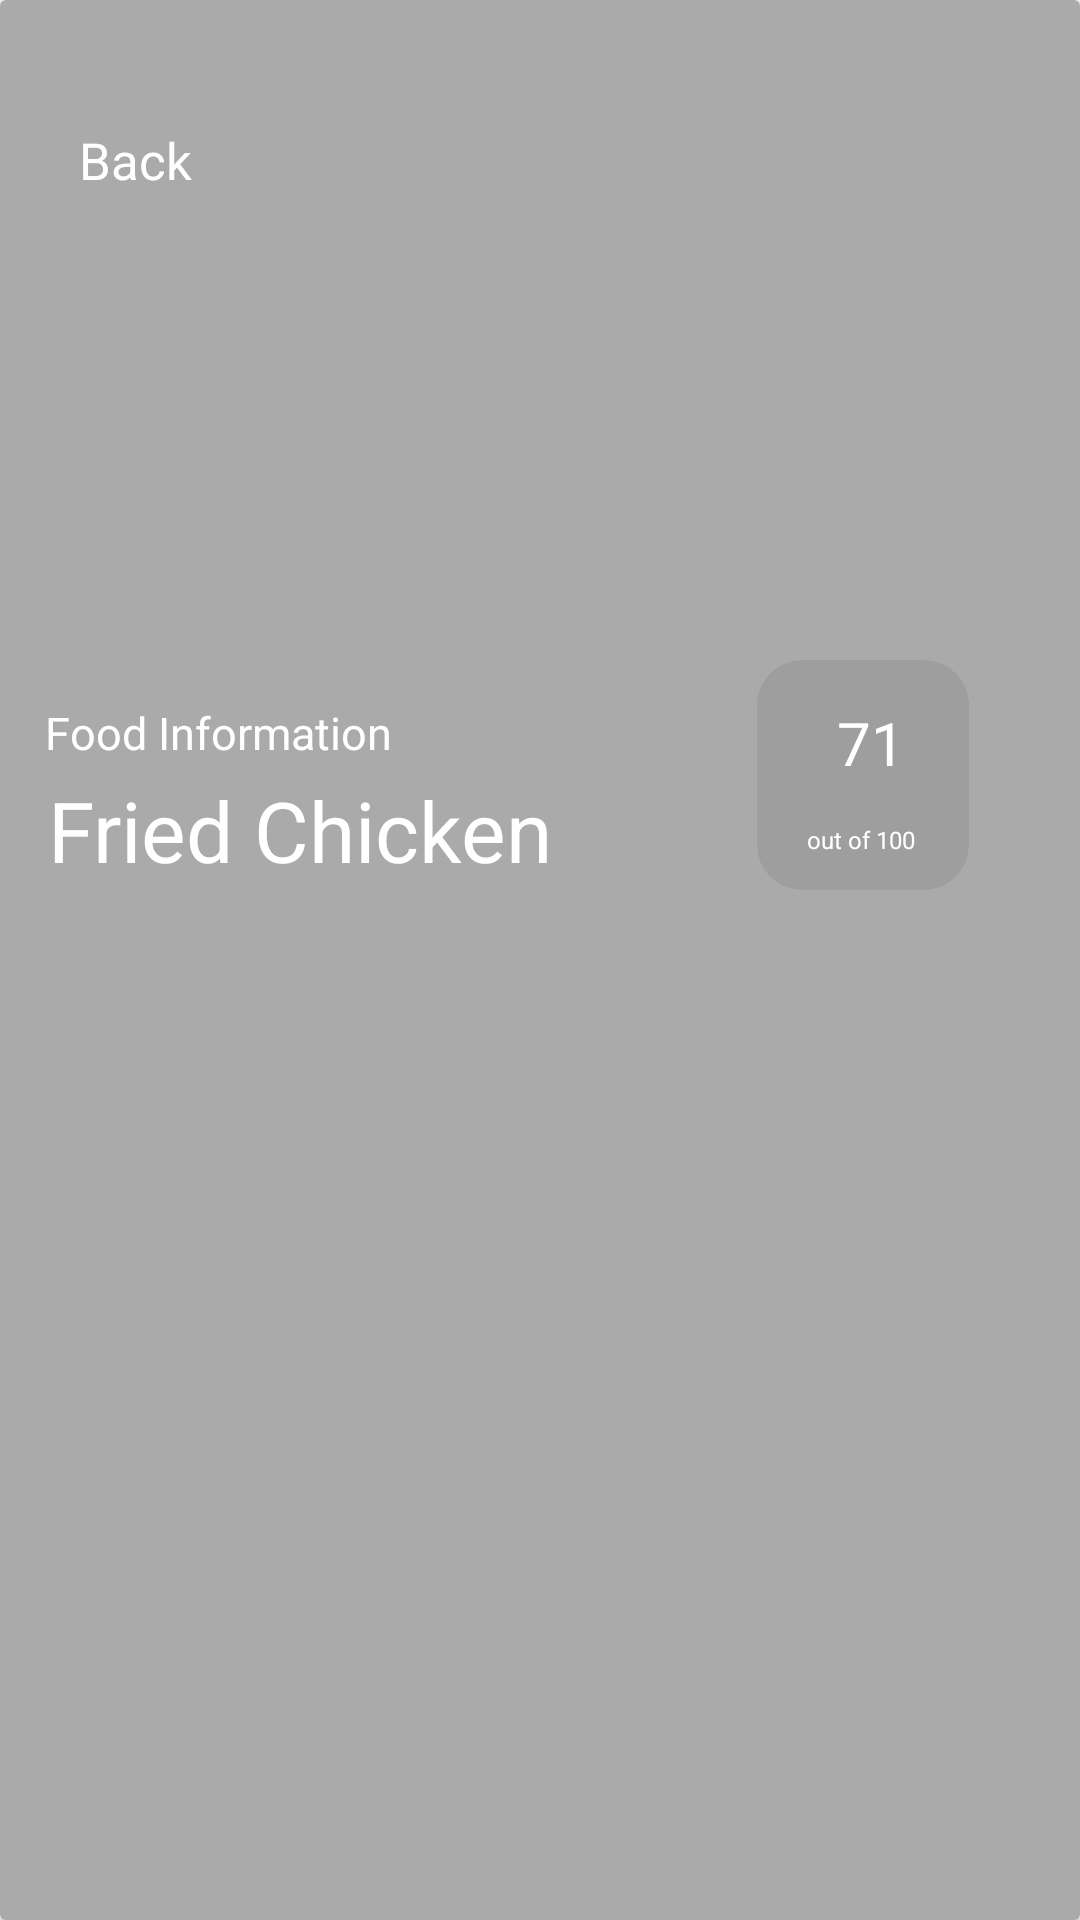

Produce the Android XML layout that renders to this screen, including the resource entries it uses.
<!-- AndroidManifest.xml: application theme Theme.XetaAssignment -->
<!-- res/layout/food_info_design.xml -->
<?xml version="1.0" encoding="utf-8"?>
<androidx.cardview.widget.CardView
    xmlns:android="http://schemas.android.com/apk/res/android"
    xmlns:app="http://schemas.android.com/apk/res-auto"
    android:layout_width="match_parent"
    android:id="@+id/Food_Info_Container"
    android:layout_height="317dp" >
    <RelativeLayout
        android:layout_width="match_parent"
        android:layout_height="match_parent">

        <ImageView
            android:id="@+id/imageView"
            android:layout_width="match_parent"
            android:layout_height="wrap_content"
            android:layout_alignParentEnd="true"
            android:layout_alignParentStart="true"
            android:layout_alignParentBottom="true"
            android:layout_alignParentTop="true"
            android:scaleType="centerCrop"
            android:src="@raw/img2" />

        <LinearLayout
            android:id="@+id/textViewTitle"
            android:layout_width="match_parent"
            android:layout_height="match_parent"
            android:layout_alignParentStart="true"
            android:layout_alignParentTop="true"
            android:layout_alignParentEnd="true"
            android:layout_alignParentBottom="true"
            android:background="#80595656"
            android:orientation="vertical">
            <LinearLayout
                android:id="@+id/Food_Info_Back_Btn"
                android:layout_width="wrap_content"
                android:layout_height="44dp"
                android:layout_marginTop="31dp"
                android:orientation="horizontal">

                <ImageView
                    android:id="@+id/imageButton2"
                    android:layout_width="12dp"
                    android:layout_height="20.5dp"
                    android:layout_marginStart="8.5dp"
                    android:layout_marginTop="12dp"
                    app:layout_constraintStart_toStartOf="parent"
                    app:srcCompat="@raw/back_icon" />
                <TextView
                    android:id="@+id/label"
                    android:layout_width="wrap_content"
                    android:layout_height="wrap_content"
                    android:layout_marginStart="5.5dp"
                    android:layout_marginTop="11dp"
                    android:gravity="top"
                    android:text="@string/Food_Info_Back_btn"
                    android:textAppearance="@style/Food_Info_Back_btn" />

            </LinearLayout>

            <RelativeLayout
                android:layout_width="match_parent"
                android:layout_height="108dp"
                android:layout_marginTop="141dp">

                <TextView
                    android:id="@+id/tagline"
                    android:layout_width="wrap_content"
                    android:layout_height="18dp"
                    android:layout_alignParentStart="true"
                    android:layout_alignParentTop="true"
                    android:layout_marginStart="15dp"
                    android:layout_marginTop="18dp"

                    android:text="@string/Food_Info_Headline"
                    android:textAppearance="@style/Food_Info_Headline"
                    android:gravity="top"
                    />

                <TextView
                    android:id="@+id/display"
                    android:layout_width="wrap_content"
                    android:layout_height="34dp"
                    android:layout_below="@+id/tagline"
                    android:layout_alignParentStart="true"
                    android:layout_marginStart="16dp"
                    android:layout_marginTop="6dp"
                    android:gravity="top"
                    android:text="@string/Food_Info_MainHead"
                    android:textAppearance="@style/Food_Info_MainHead" />

                <androidx.cardview.widget.CardView
                    android:layout_width="70.54dp"
                    android:layout_height="76.69dp"
                    android:layout_alignParentTop="true"
                    android:layout_alignParentEnd="true"
                    android:layout_marginTop="4dp"
                    android:layout_marginEnd="36.89dp"
                    app:cardCornerRadius="15dp"
                    app:cardPreventCornerOverlap="true"
                    app:cardElevation="0dp"
                    android:backgroundTint="#658B8B8B"  >

                    <TextView
                        android:id="@+id/some_id"
                        android:layout_width="wrap_content"
                        android:layout_height="wrap_content"
                        android:layout_marginStart="26.51dp"
                        android:layout_marginTop="14.1dp"
                        android:backgroundTint="#00000000"
                        android:text="@string/Food_Info_num"
                        android:textAppearance="@style/Food_Info_num" />

                    <TextView
                        android:id="@+id/subtitle"
                        android:layout_width="wrap_content"
                        android:layout_height="wrap_content"
                        android:layout_marginStart="16.72dp"
                        android:layout_marginTop="54.19dp"
                        android:backgroundTint="#00000000"
                        android:text="@string/Food_Info_numsubtitle"
                        android:textAppearance="@style/Food_Info_numsubtitle" />


                </androidx.cardview.widget.CardView>
            </RelativeLayout>
        </LinearLayout>
    </RelativeLayout>

</androidx.cardview.widget.CardView>
<!-- resources referenced by this layout -->
<resources>
  <string name="Food_Info_Back_btn">Back</string>
  <string name="Food_Info_Headline">Food Information</string>
  <string name="Food_Info_MainHead">Fried Chicken</string>
  <string name="Food_Info_num">71</string>
  <string name="Food_Info_numsubtitle">out of 100</string>
  <style name="Food_Info_Back_btn">
          <item name="android:textSize">17sp</item>
          <item name="android:textColor">@color/white</item>
          <item name="fontFamily">@font/inter_semibold</item>
      </style>
  <style name="Food_Info_Headline">
          <item name="android:textSize">15sp</item>
          <item name="android:textColor">#FFFFFF</item>
          <item name="fontFamily">@font/inter_bold</item>
      </style>
  <style name="Food_Info_MainHead">
          <item name="android:textSize">28sp</item>
          <item name="android:textColor">#FFFFFF</item>
          <item name="fontFamily">@font/inter_extrabold</item>
      </style>
  <style name="Food_Info_num">
          <item name="android:textSize">20sp</item>
          <item name="android:textColor">#FFFFFF</item>
          <item name="fontFamily">@font/inter_semibold</item>
      </style>
  <style name="Food_Info_numsubtitle">
          <item name="android:textSize">8sp</item>
          <item name="android:textColor">#FFFFFF</item>
          <item name="fontFamily">@font/inter_semibold</item>
      </style>
  <style name="Theme.XetaAssignment" parent="Theme.MaterialComponents.DayNight.NoActionBar">
  
          <item name="android:statusBarColor">#00000000 </item>
          <item name="android:windowBackground">#FFFFFF</item>
          <item name="android:windowTranslucentStatus">false</item>
      </style>
  <color name="white">#FFFFFFFF</color>
</resources>
